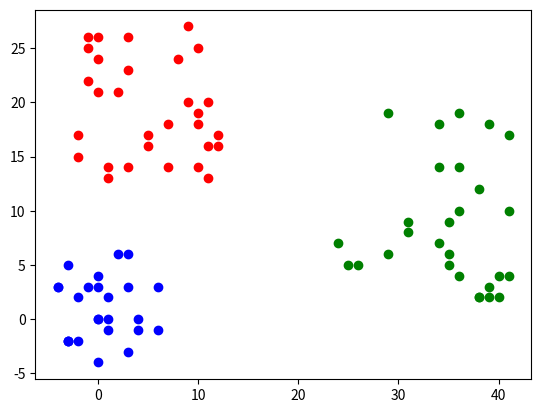

Write the Python code that produced this figure.
import math, random
import pandas as pd
from matplotlib import pyplot as plt
'''
Density-based scan
epsilon - радиус окрестности объекта
N - число соседей в окрестности для присвоения объекту статуса основного
Число кластеров определяется алгоритмом в ходе работы
'''
'''
Метрика = евклидово расстояние
'''
def DBSCAN(X, epsilon, N, target = None):
    '''Удаление таргета, если нужно'''
    if (target != None):
        X = X.drop(columns = [target])
    '''Заготовка под метки кластеров'''
    clusters = [None for i in range(0, X.shape[0])]
    major_objs, border_objs, noise_objs = [], [], []
    major_indexes, border_indexes, noise_indexes = [], [], []
    total_objects = [(list(X.iloc[i]),i) for i in range(0, X.shape[0])]
    def distance(sample_1, sample_2):
        return math.sqrt(sum(list(map(lambda x, y: (x-y)**2, sample_1[0], sample_2[0]))))
    def get_neighbours(sample):
        return [obj for obj in total_objects if obj != sample and distance(obj,sample) <= epsilon]
    def find_index(objects_array, index):
        for obj in objects_array:
            if (obj[1] == index):
                return True
        return False
    def deploy_cluster(obj, cluster_mark, processed_objects, noise_objs):
        objs = [obj]
        clusters[obj[1]] = cluster_mark
        while True:
            neighbours = []
            for obj_ in objs:
                neighbours += [o for o in get_neighbours(obj_) if o not in processed_objects and o not in noise_objs]
            if (len(neighbours) == 0):
                break
            for n in neighbours:
                processed_objects.append(n)
                clusters[n[1]] = cluster_mark
            objs = neighbours
        return processed_objects
    '''Классификация объектов на основные/пограничные/шумовые'''
    '''Выделение основных'''
    for sample_index, sample in enumerate(total_objects):
        neighbours = get_neighbours(sample)
        if (len(neighbours) >= N):
            major_objs.append(sample)
            major_indexes.append(sample_index)
    '''Выделение пограничных и шумовых объектов'''
    for sample_index, sample in enumerate(total_objects):
        border = False
        if (major_indexes.count(sample_index) == 0):
            neighbours = get_neighbours(sample)
            for index in major_indexes:
                if (find_index(neighbours, index) == True and border == False):
                    border_objs.append(sample)
                    border_indexes.append(sample_index)
                    border = True
            if (border == False):
                noise_objs.append(sample)
                noise_indexes.append(sample_index)
    '''Выделение связных компонент на основных объектах'''
    processed_objects = []
    cluster_mark = 0
    for obj in major_objs:
        if (obj in processed_objects):
            continue
        processed_objects.append(obj)
        while (cluster_mark in clusters):
            cluster_mark += 1
        processed_objects = deploy_cluster(obj, cluster_mark, processed_objects, noise_objs)
    '''Присоединение граничных точек к компонентам'''
    for obj in border_objs:
        neighbours = get_neighbours(obj)
        for n in neighbours:
            if (major_objs.count(n) != 0):
                clusters[obj[1]] = clusters[n[1]]
    check_sum = (clusters.count(0) + clusters.count(1) + clusters.count(2) + clusters.count(None))
    print(check_sum)
    print(len(clusters))
    if (check_sum != len(clusters)):
        print(clusters)
    return clusters
'''Сгенерируем случайную выборку для трёх кластеров на плоскости'''
center_1, center_2, center_3 = [1,1], [5,20], [33, 10]
x_1 = [center_1[0] + random.randint(-5,5) for i in range(0,25)]
x_2 = [center_2[0] + random.randint(-7,7) for i in range(0,30)]
x_3 = [center_3[0] + random.randint(-9,9) for i in range(0,28)]

y_1 = [center_1[1] + random.randint(-5,5) for i in range(0,25)]
y_2 = [center_2[1] + random.randint(-7,7) for i in range(0,30)]
y_3 = [center_3[1] + random.randint(-9,9) for i in range(0,28)]

x = x_1 + x_2 + x_3
y = y_1 + y_2 + y_3

# Без кластеризации:
#fig, axes = plt.subplots()
#axes.scatter(x, y, color = 'grey')

test_df = pd.DataFrame({'x': x, 'y':y})
clusters_marks = DBSCAN(X = test_df, epsilon = 5.2, N = 4)
x1, x2, x3, x_noise = [], [], [], []
y1, y2, y3, y_noise = [], [], [], []
for index, mark in enumerate(clusters_marks):
    if (mark == 0):
        x1.append(x[index])
        y1.append(y[index])
    elif (mark == 1):
        x2.append(x[index])
        y2.append(y[index])
    elif (mark == 2):
        x3.append(x[index])
        y3.append(y[index])
    elif (mark == None):
        x_noise.append(x[index])
        y_noise.append(y[index])

# С кластеризацией:
fig1, axes1 = plt.subplots()
axes1.scatter(x1, y1, c = 'blue')
axes1.scatter(x2, y2, c = 'red')
axes1.scatter(x3, y3, c = 'green')
axes1.scatter(x_noise, y_noise, c = 'lightgrey')
                
    
    